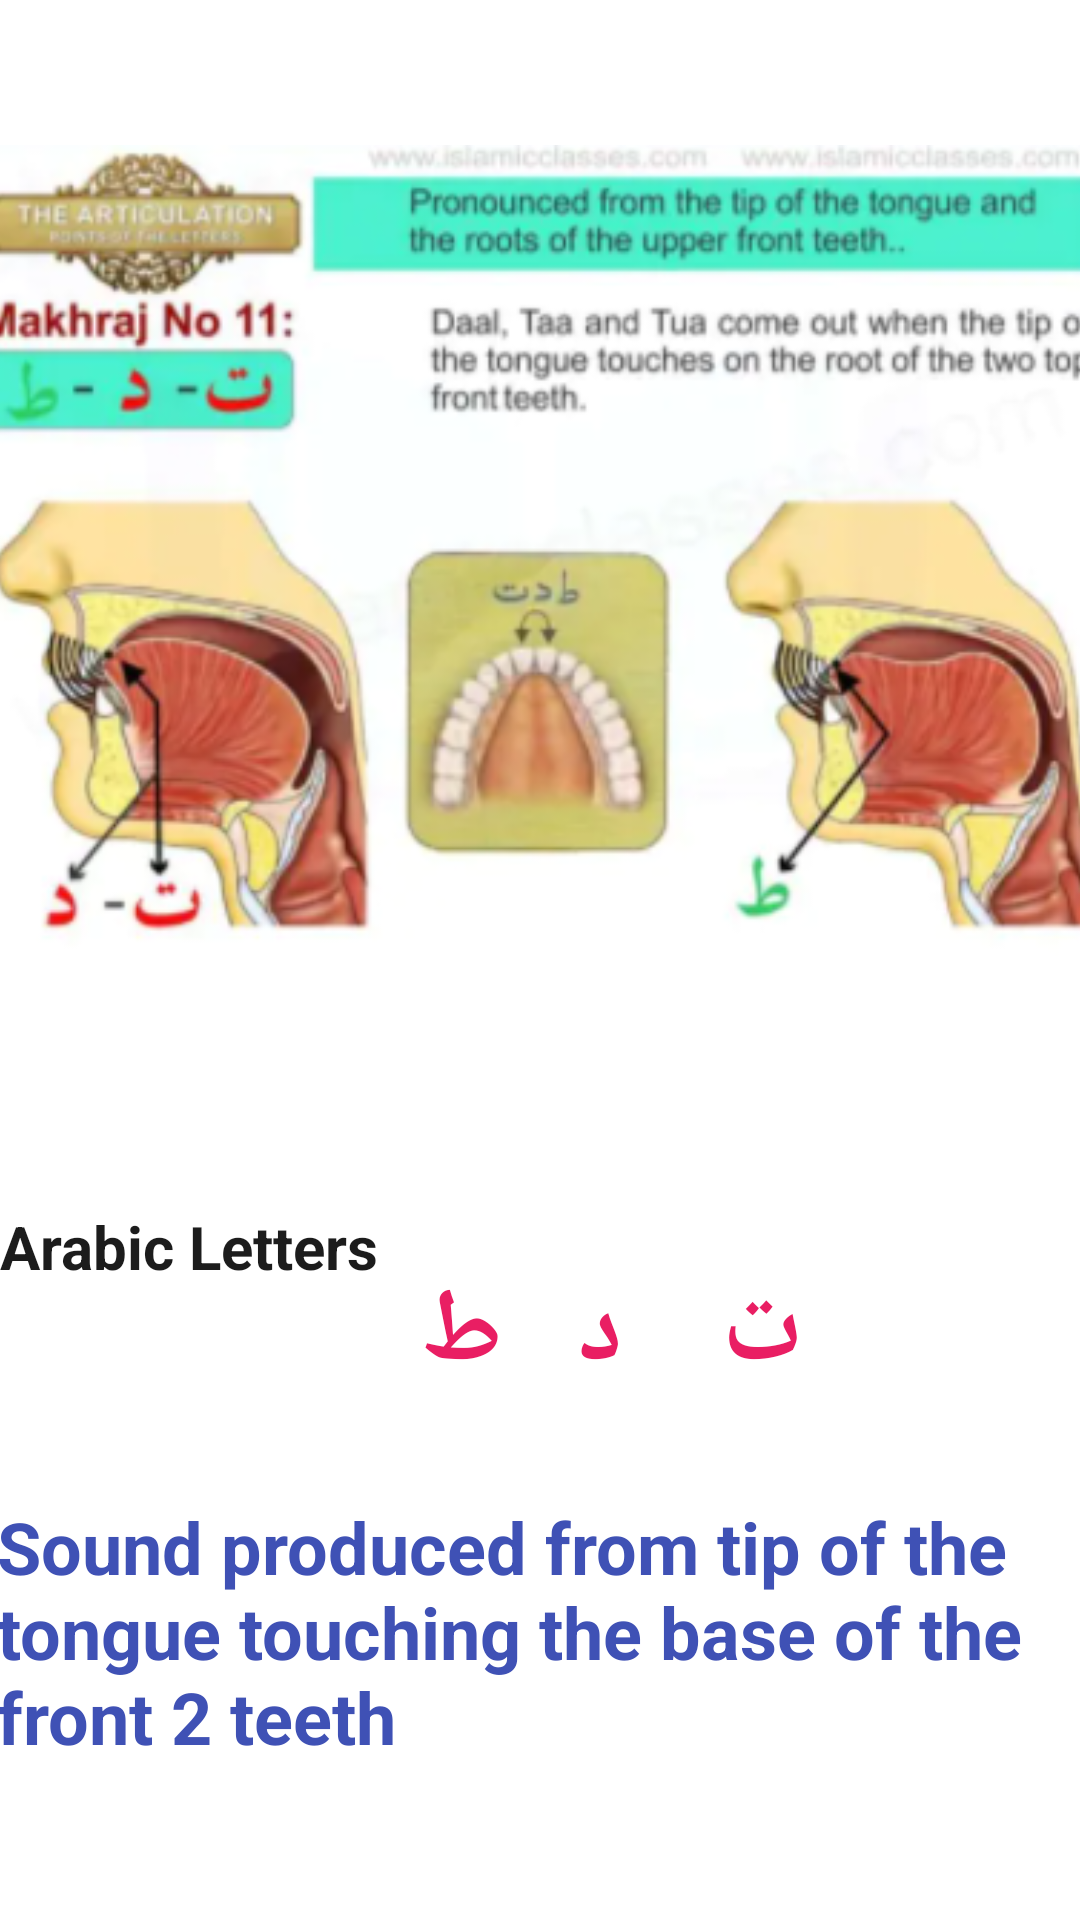

This screen was rendered from an Android layout file. Write that file and the resources it references.
<!-- AndroidManifest.xml: application theme Theme.Arabic -->
<!-- res/layout/activity_main8.xml -->
<?xml version="1.0" encoding="utf-8"?>
<androidx.constraintlayout.widget.ConstraintLayout xmlns:android="http://schemas.android.com/apk/res/android"
    xmlns:app="http://schemas.android.com/apk/res-auto"
    xmlns:tools="http://schemas.android.com/tools"
    android:layout_width="match_parent"
    android:layout_height="match_parent"
    tools:context=".MainActivity8">

    <ImageView
        android:id="@+id/imageView9"
        android:layout_width="383dp"
        android:layout_height="367dp"
        android:layout_marginStart="16dp"
        android:layout_marginEnd="16dp"
        app:layout_constraintEnd_toEndOf="parent"
        app:layout_constraintStart_toStartOf="parent"
        app:layout_constraintTop_toTopOf="parent"
        app:srcCompat="@drawable/capture19" />

    <TextView
        android:id="@+id/textView30"
        android:background="@drawable/textview_border"
        android:layout_width="wrap_content"
        android:layout_height="wrap_content"
        android:layout_marginStart="32dp"
        android:layout_marginTop="35dp"
        android:layout_marginEnd="47dp"
        android:text="Arabic Letters"
        android:textColor="#1C1C1C"
        android:textSize="20sp"
        android:textStyle="bold"
        app:layout_constraintEnd_toStartOf="@+id/textView31"
        app:layout_constraintStart_toStartOf="parent"
        app:layout_constraintTop_toBottomOf="@+id/imageView9" />

    <TextView
        android:id="@+id/textView31"
        android:layout_width="wrap_content"
        android:layout_height="wrap_content"
        android:layout_marginTop="54dp"
        android:layout_marginEnd="92dp"
        android:text="ت    د   ط"
        android:textColor="#E91E63"
        android:textSize="34sp"
        android:textStyle="bold"
        app:layout_constraintEnd_toEndOf="parent"
        app:layout_constraintTop_toBottomOf="@+id/imageView9" />

    <TextView
        android:id="@+id/textView32"
        android:layout_width="368dp"
        android:background="@drawable/textview_border"
        android:layout_height="99dp"
        android:layout_marginStart="32dp"
        android:layout_marginTop="32dp"
        android:layout_marginEnd="27dp"
        android:text="Sound produced from tip of the tongue touching the base of the front 2 teeth"
        android:textColor="#3F51B5"
        android:textSize="24sp"
        android:textStyle="bold"
        app:layout_constraintEnd_toEndOf="parent"
        app:layout_constraintStart_toStartOf="parent"
        app:layout_constraintTop_toBottomOf="@+id/textView31" />

</androidx.constraintlayout.widget.ConstraintLayout>
<!-- resources referenced by this layout -->
<resources>
  <!-- drawable capture19: png bitmap (drawable, 204157 bytes) -->
  <style name="Theme.Arabic" parent="Theme.MaterialComponents.DayNight.DarkActionBar">
          
          <item name="colorPrimary">@color/purple_500</item>
          <item name="colorPrimaryVariant">@color/purple_700</item>
          <item name="colorOnPrimary">@color/white</item>
          
          <item name="colorSecondary">@color/teal_200</item>
          <item name="colorSecondaryVariant">@color/teal_700</item>
          <item name="colorOnSecondary">@color/black</item>
          
          <item name="android:statusBarColor" tools:targetApi="l">?attr/colorPrimaryVariant</item>
          
      </style>
  <color name="purple_500">#FF6200EE</color>
  <color name="purple_700">#FF3700B3</color>
  <color name="white">#FFFFFFFF</color>
  <color name="teal_200">#FF03DAC5</color>
  <color name="teal_700">#FF018786</color>
  <color name="black">#FF000000</color>
</resources>
